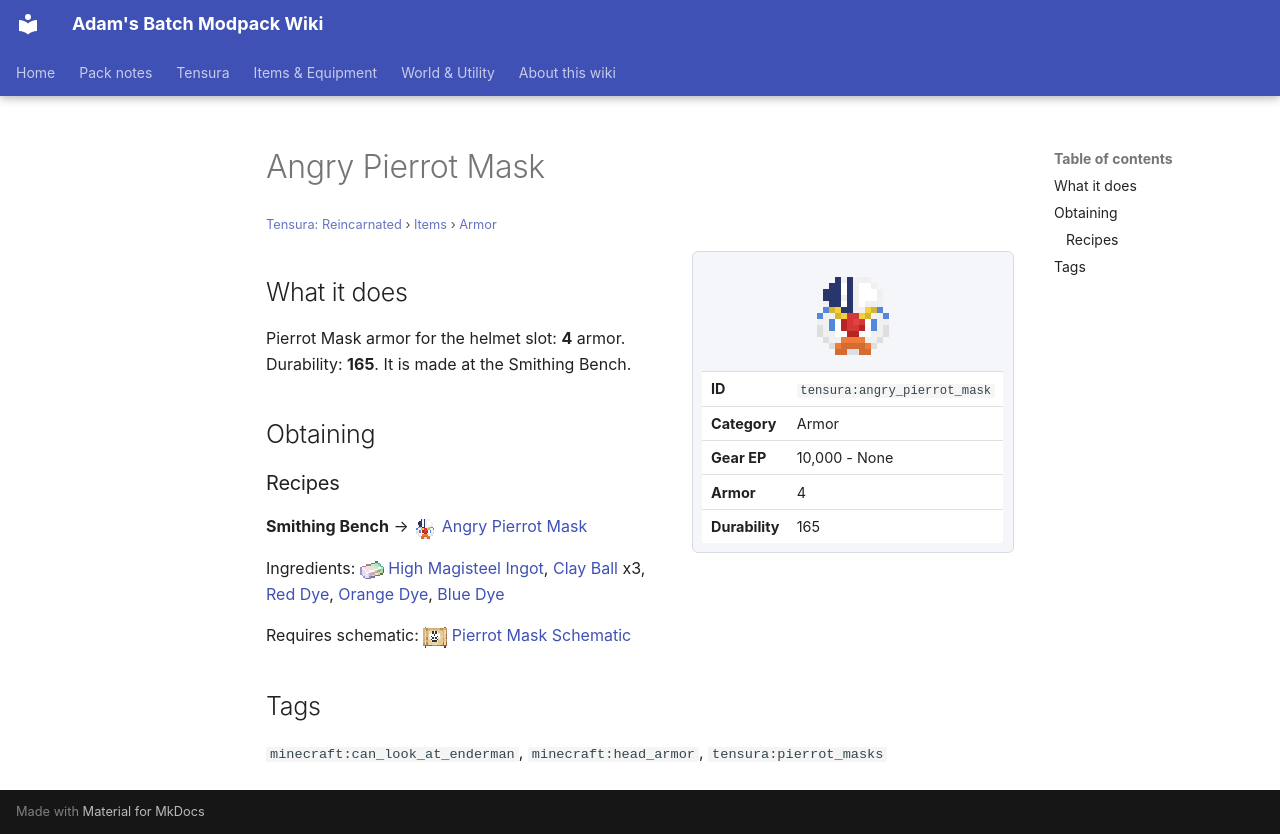

repository: Proteus-Nell/Adams-Batch-MC-Modpack-Wiki · page: tensura-reincarnated/items/armor/angry-pierrot-mask/index.html · generator: mkdocs

# Angry Pierrot Mask

<small>[Tensura: Reincarnated](../../index.md) &rsaquo; [Items](../index.md) &rsaquo; [Armor](index.md)</small>

<div class="infobox" markdown>

![Angry Pierrot Mask](../../../assets/icons/tensura/item/angry_pierrot_mask.png)

| | |
|---|---|
| **ID** | `tensura:angry_pierrot_mask` |
| **Category** | Armor |
| **Gear EP** | 10,000 - None |
| **Armor** | 4 |
| **Durability** | 165 |

</div>

## What it does

Pierrot Mask armor for the helmet slot: **4** armor. Durability: **165**. It is made at the Smithing Bench.

## Obtaining

### Recipes

**Smithing Bench** &rarr; ![](../../../assets/icons/tensura/item/angry_pierrot_mask.png) [Angry Pierrot Mask](angry-pierrot-mask.md)

Ingredients: ![](../../../assets/icons/tensura/item/high_magisteel_ingot.png) [High Magisteel Ingot](../materials/high-magisteel-ingot.md),  [Clay Ball](https://minecraft.wiki/w/Clay_Ball) x3,  [Red Dye](https://minecraft.wiki/w/Red_Dye),  [Orange Dye](https://minecraft.wiki/w/Orange_Dye),  [Blue Dye](https://minecraft.wiki/w/Blue_Dye)

Requires schematic: ![](../../../assets/icons/tensura/item/pierrot_mask_schematic.png) [Pierrot Mask Schematic](../schematics/pierrot-mask-schematic.md)

## Tags

`minecraft:can_look_at_enderman`, `minecraft:head_armor`, `tensura:pierrot_masks`
